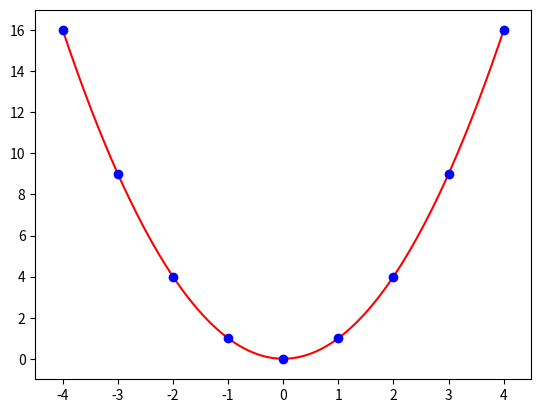

Python code for this plot:
import numpy as np
import matplotlib.pyplot as plt

X = np.linspace(-4, 4, 1000)

Y = X ** 2

plt.plot(X, Y, 'r')

ints = np.arange(-4,5)

plt.plot(ints, ints ** 2, 'bo')

plt.xlim(-4.5, 4.5)
plt.ylim(-1, 17)
plt.show()
